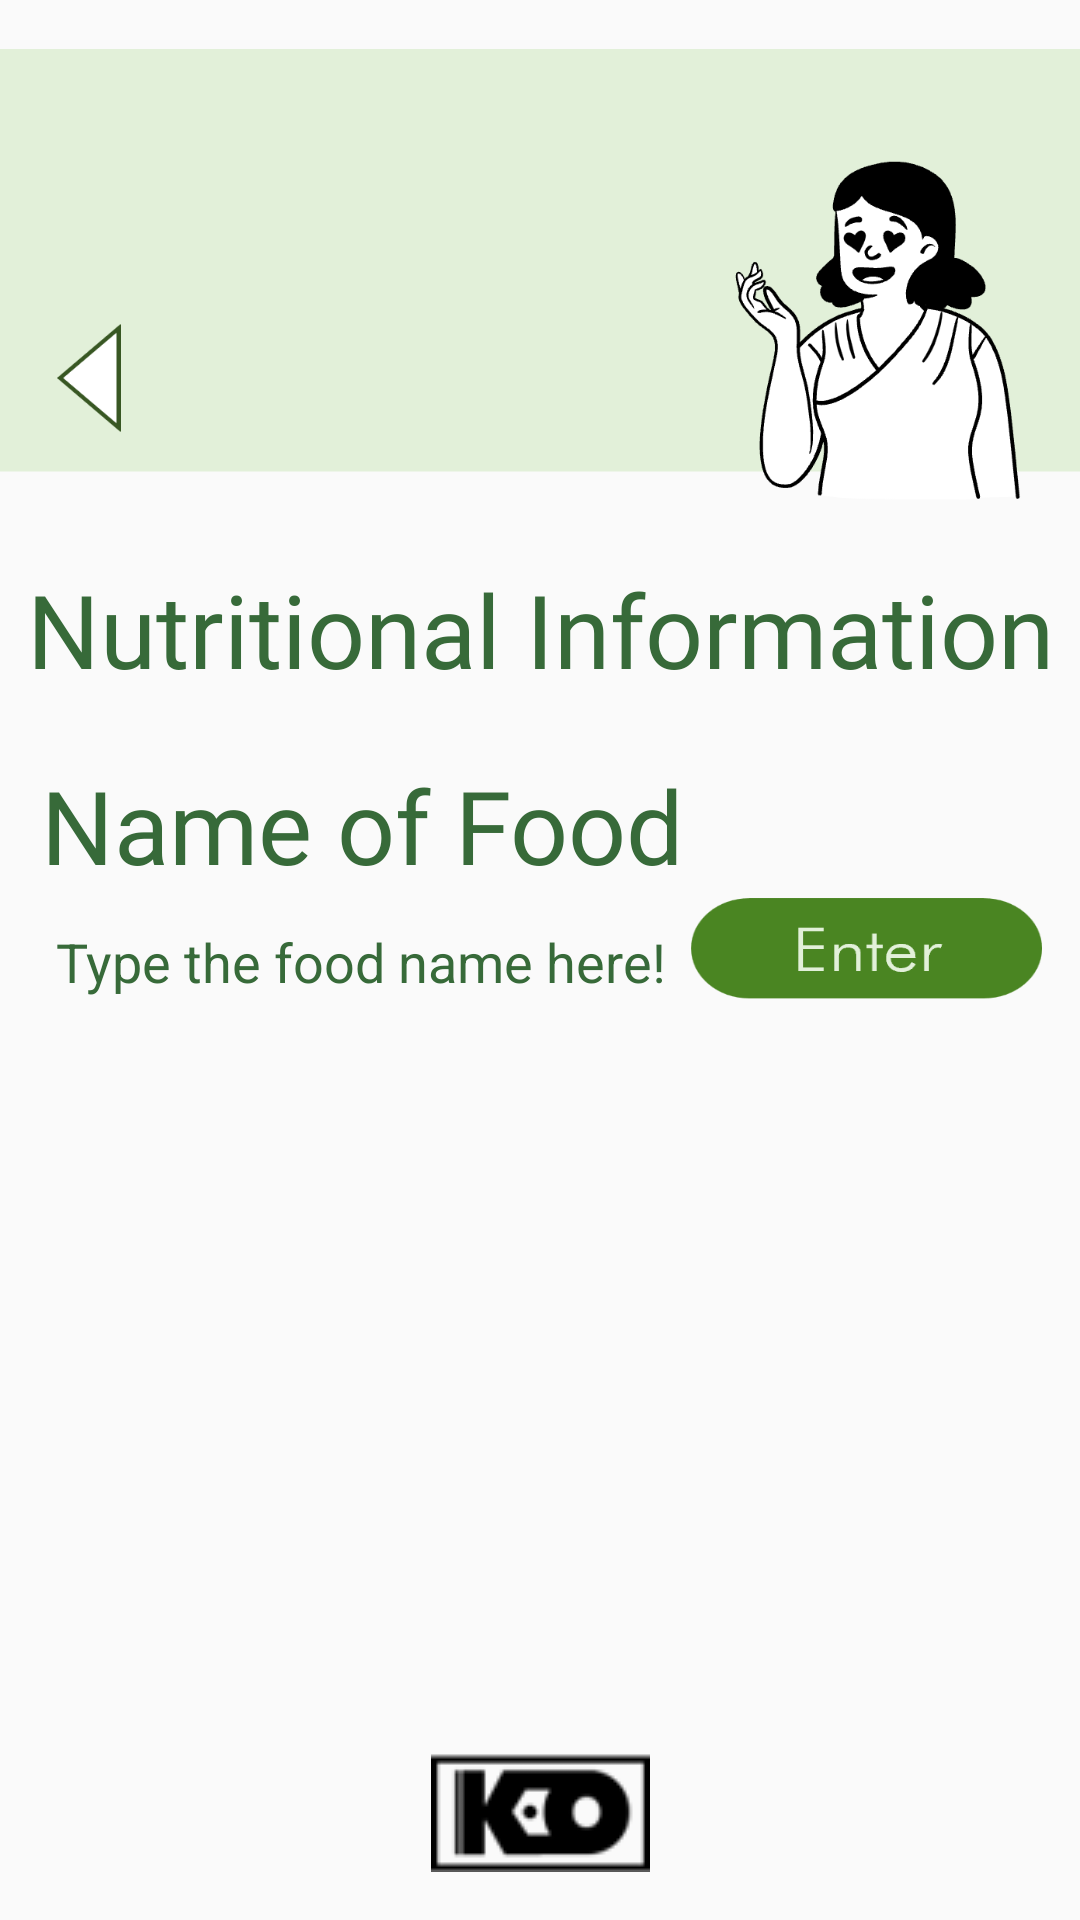

This screen was rendered from an Android layout file. Write that file and the resources it references.
<!-- AndroidManifest.xml: application theme Theme.Food_Vision -->
<!-- res/layout/informationpage.xml -->
<?xml version="1.0" encoding="utf-8"?>
<androidx.constraintlayout.widget.ConstraintLayout xmlns:android="http://schemas.android.com/apk/res/android"
    xmlns:app="http://schemas.android.com/apk/res-auto"
    xmlns:tools="http://schemas.android.com/tools"
    android:layout_width="match_parent"
    android:layout_height="match_parent">

    <TextView
        android:id="@+id/textView12"
        android:layout_width="wrap_content"
        android:layout_height="wrap_content"
        android:fontFamily="@font/font1"
        android:text="Nutritional Information"
        android:textColor="#376A39"
        android:textSize="34sp"
        app:layout_constraintEnd_toEndOf="parent"
        app:layout_constraintStart_toStartOf="parent"
        app:layout_constraintTop_toBottomOf="@+id/imageView17" />

    <TextView
        android:id="@+id/foodName"
        android:layout_width="wrap_content"
        android:layout_height="wrap_content"
        android:layout_marginTop="20dp"
        android:fontFamily="@font/font1"
        android:text="Name of Food"
        android:textColor="#376A39"
        android:textSize="34sp"
        app:layout_constraintEnd_toEndOf="parent"
        app:layout_constraintHorizontal_bias="0.093"
        app:layout_constraintStart_toStartOf="parent"
        app:layout_constraintTop_toBottomOf="@+id/textView12" />

    <ImageView
        android:id="@+id/imageView17"
        android:layout_width="wrap_content"
        android:layout_height="187dp"
        app:layout_constraintEnd_toEndOf="parent"
        app:layout_constraintHorizontal_bias="0.0"
        app:layout_constraintStart_toStartOf="parent"
        app:layout_constraintTop_toTopOf="parent"
        app:srcCompat="@drawable/information" />

    <ImageView
        android:id="@+id/foodImage"
        android:layout_width="230dp"
        android:layout_height="137dp"
        android:layout_marginStart="8dp"
        android:layout_marginTop="16dp"
        app:layout_constraintStart_toEndOf="@+id/nutritionBack"
        app:layout_constraintTop_toTopOf="parent"
        tools:srcCompat="@tools:sample/backgrounds/scenic" />

    <ImageView
        android:id="@+id/nutritionBack"
        android:layout_width="27dp"
        android:layout_height="36dp"
        android:layout_marginStart="16dp"
        android:layout_marginTop="108dp"
        app:layout_constraintStart_toStartOf="parent"
        app:layout_constraintTop_toTopOf="parent"
        app:srcCompat="@drawable/back" />

    <ImageView
        android:id="@+id/imageView19"
        android:layout_width="wrap_content"
        android:layout_height="wrap_content"
        android:layout_marginBottom="16dp"
        app:layout_constraintBottom_toBottomOf="parent"
        app:layout_constraintEnd_toEndOf="parent"
        app:layout_constraintStart_toStartOf="parent"
        app:srcCompat="@drawable/kwatrologo" />

    <androidx.constraintlayout.widget.Group
        android:id="@+id/group6"
        android:layout_width="wrap_content"
        android:layout_height="wrap_content"
        app:constraint_referenced_ids="imageView17,foodImage,nutritionBack" />

    <EditText
        android:id="@+id/inputFoodName"
        android:layout_width="wrap_content"
        android:layout_height="30dp"
        android:layout_marginTop="8dp"
        android:background="@null"
        android:ems="10"
        android:hint="Type the food name here!"
        android:inputType="text"
        android:textColorHint="#376A39"
        app:layout_constraintEnd_toEndOf="parent"
        app:layout_constraintHorizontal_bias="0.124"
        app:layout_constraintStart_toStartOf="parent"
        app:layout_constraintTop_toBottomOf="@+id/foodName" />

    <ScrollView
        android:id="@+id/scrollView3"
        android:layout_width="392dp"
        android:layout_height="301dp"
        app:layout_constraintBottom_toTopOf="@+id/imageView19"
        app:layout_constraintEnd_toEndOf="parent"
        app:layout_constraintHorizontal_bias="0.473"
        app:layout_constraintStart_toStartOf="parent"
        app:layout_constraintTop_toBottomOf="@+id/inputFoodName"
        app:layout_constraintVertical_bias="0.48">

        <TextView
            android:id="@+id/nutrientsInfo"
            android:layout_width="match_parent"
            android:layout_height="wrap_content"
            android:layout_marginLeft="10dp"
            android:layout_marginTop="20dp"
            android:layout_marginRight="10dp"
            android:fontFamily="@font/font2"
            android:textAlignment="center"
            android:textColor="#376A39"
            android:textSize="12sp" />

    </ScrollView>

    <Button
        android:id="@+id/enterFood"
        android:layout_width="117dp"
        android:layout_height="43dp"
        android:background="@drawable/enter"

        android:textColor="#376A39"
        app:layout_constraintBottom_toTopOf="@+id/scrollView3"
        app:layout_constraintEnd_toEndOf="parent"
        app:layout_constraintHorizontal_bias="0.118"
        app:layout_constraintStart_toEndOf="@+id/inputFoodName"
        app:layout_constraintTop_toBottomOf="@+id/foodName"
        app:layout_constraintVertical_bias="0.0" />

</androidx.constraintlayout.widget.ConstraintLayout>
<!-- resources referenced by this layout -->
<resources>
  <!-- drawable back: png bitmap (drawable-v24, 1945 bytes) -->
  <!-- drawable enter: png bitmap (drawable-v24, 3285 bytes) -->
  <!-- drawable information: png bitmap (drawable-v24, 14202 bytes) -->
  <!-- drawable kwatrologo: png bitmap (drawable-v24, 1507 bytes) -->
  <style name="Theme.Food_Vision" parent="Theme.AppCompat.Light.NoActionBar">
          
          <item name="colorPrimary">@color/purple_500</item>
          <item name="colorPrimaryVariant">@color/purple_700</item>
          <item name="colorOnPrimary">@color/white</item>
          
          <item name="colorSecondary">@color/teal_200</item>
          <item name="colorSecondaryVariant">@color/teal_700</item>
          <item name="colorOnSecondary">@color/black</item>
          
          <item name="android:statusBarColor" tools:targetApi="l">?attr/colorPrimaryVariant</item>
          
      </style>
  <color name="purple_500">#FF6200EE</color>
  <color name="purple_700">#FF3700B3</color>
  <color name="white">#FFFFFFFF</color>
  <color name="teal_200">#FF03DAC5</color>
  <color name="teal_700">#FF018786</color>
  <color name="black">#FF000000</color>
</resources>
